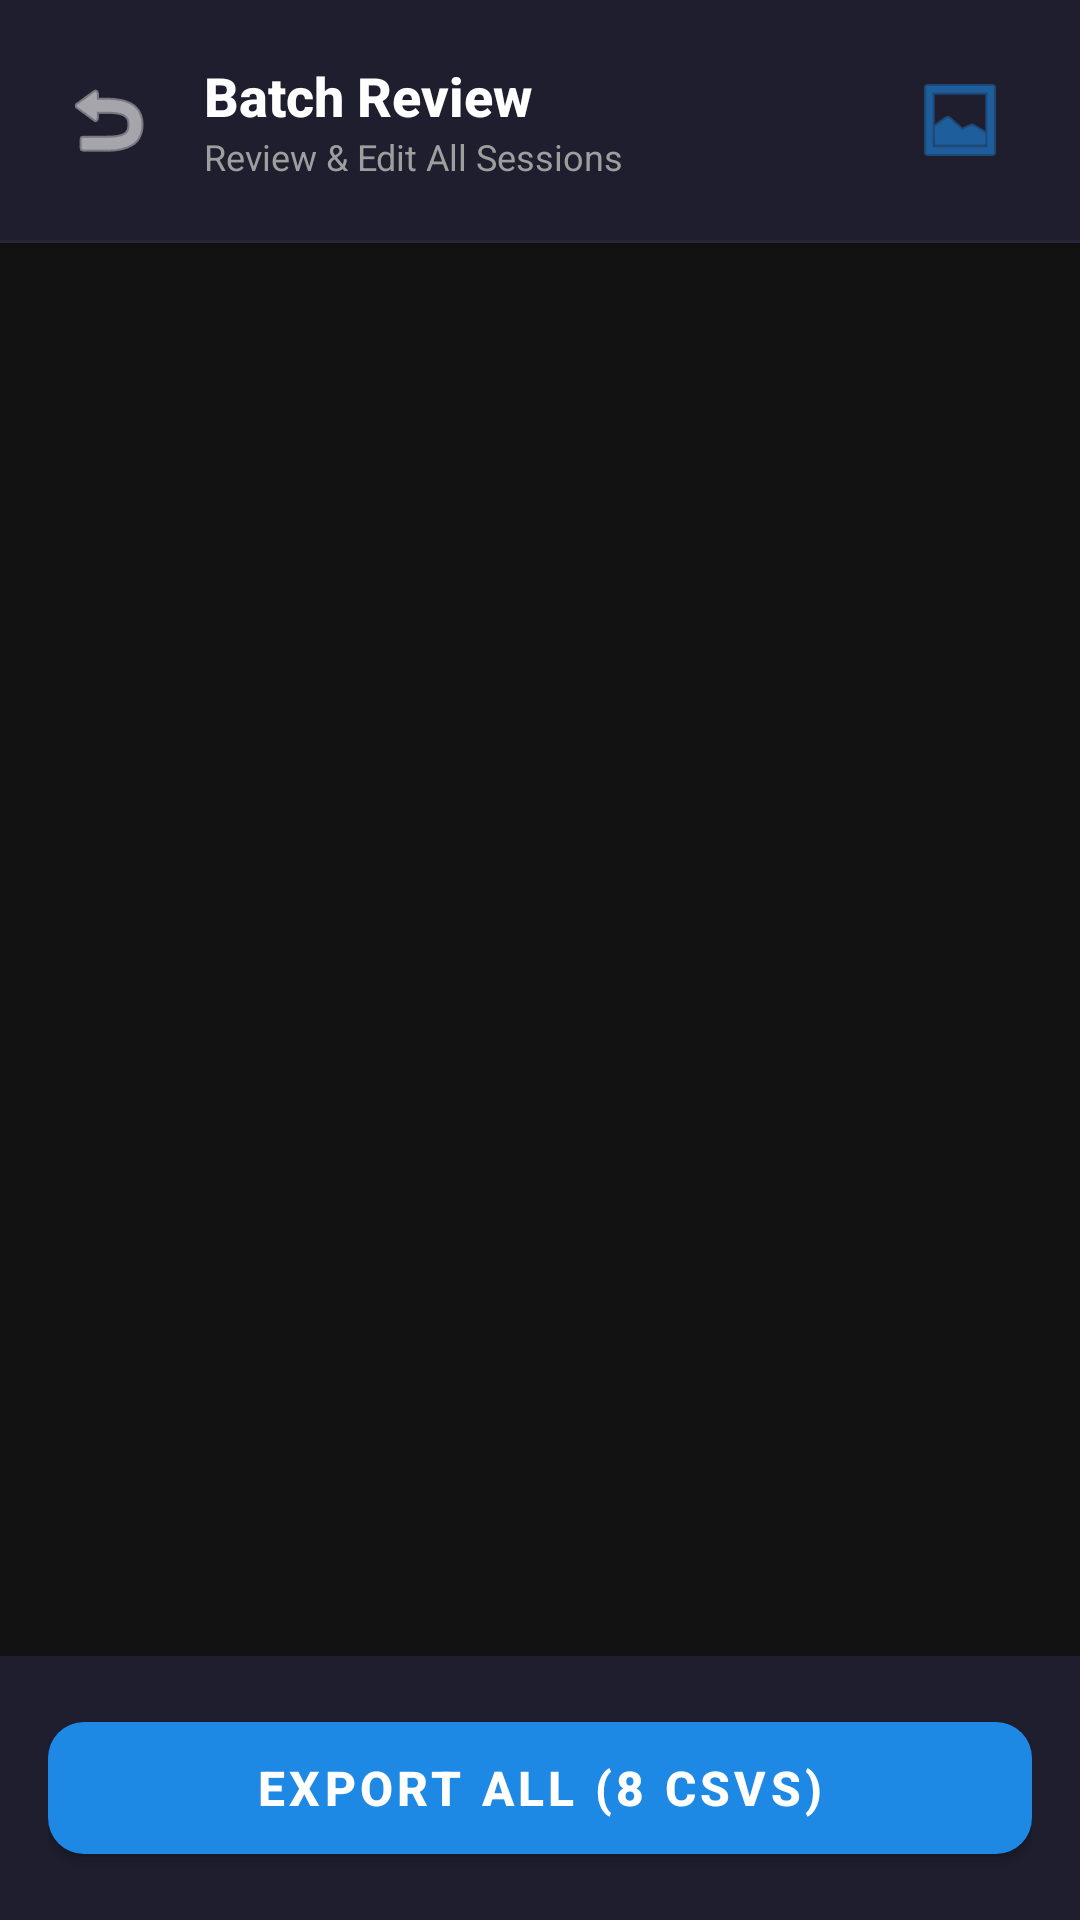

Produce the Android XML layout that renders to this screen, including the resource entries it uses.
<!-- AndroidManifest.xml: application theme Theme.AttendaceJIL -->
<!-- res/layout/activity_batch_review.xml -->
<?xml version="1.0" encoding="utf-8"?>
<LinearLayout xmlns:android="http://schemas.android.com/apk/res/android"
    xmlns:app="http://schemas.android.com/apk/res-auto"
    android:layout_width="match_parent"
    android:layout_height="match_parent"
    android:orientation="vertical"
    android:background="@color/bg_dark">

    
    <LinearLayout
        android:layout_width="match_parent"
        android:layout_height="wrap_content"
        android:background="@color/card_dark"
        android:orientation="horizontal"
        android:gravity="center_vertical"
        android:paddingStart="16dp"
        android:paddingEnd="16dp"
        android:paddingTop="16dp"
        android:paddingBottom="16dp"
        android:elevation="4dp">

        <ImageButton
            android:id="@+id/btnBack"
            android:layout_width="40dp"
            android:layout_height="40dp"
            android:background="?attr/selectableItemBackgroundBorderless"
            android:src="@android:drawable/ic_menu_revert"
            android:tint="@android:color/white"
            android:contentDescription="Back"
            android:layout_marginEnd="12dp" />

        <LinearLayout
            android:layout_width="0dp"
            android:layout_height="wrap_content"
            android:layout_weight="1"
            android:orientation="vertical">
            <TextView
                android:layout_width="wrap_content"
                android:layout_height="wrap_content"
                android:text="Batch Review"
                android:textColor="@color/text_primary"
                android:textSize="18sp"
                android:textStyle="bold"
                android:fontFamily="sans-serif-medium" />
            <TextView
                android:layout_width="wrap_content"
                android:layout_height="wrap_content"
                android:text="Review &amp; Edit All Sessions"
                android:textColor="@color/text_secondary"
                android:textSize="12sp" />
        </LinearLayout>

        <ImageButton
            android:id="@+id/btnViewImage"
            android:layout_width="48dp"
            android:layout_height="48dp"
            android:background="?attr/selectableItemBackgroundBorderless"
            android:src="@android:drawable/ic_menu_gallery"
            android:tint="@color/accent_blue"
            android:contentDescription="View Source Images" />
    </LinearLayout>

    <View android:layout_width="match_parent" android:layout_height="1dp"
        android:background="#FF2A2A3D" />

    
    <com.google.android.material.tabs.TabLayout
        android:id="@+id/tabLayout"
        android:layout_width="match_parent"
        android:layout_height="wrap_content"
        app:tabMode="scrollable"
        app:tabGravity="fill"
        app:tabTextColor="@color/text_secondary"
        app:tabSelectedTextColor="@color/accent_blue"
        app:tabIndicatorColor="@color/accent_blue"
        android:background="@color/bg_dark" />

    
    <androidx.viewpager2.widget.ViewPager2
        android:id="@+id/viewPager"
        android:layout_width="match_parent"
        android:layout_height="0dp"
        android:layout_weight="1" />

    
    <LinearLayout
        android:layout_width="match_parent"
        android:layout_height="wrap_content"
        android:orientation="horizontal"
        android:background="@color/card_dark"
        android:padding="16dp"
        android:elevation="8dp">
        
        <com.google.android.material.button.MaterialButton
            android:id="@+id/btnExportAll"
            android:layout_width="match_parent"
            android:layout_height="56dp"
            android:text="Export All (8 CSVs)"
            android:textSize="16sp"
            android:textStyle="bold"
            app:backgroundTint="@color/accent_blue"
            app:cornerRadius="12dp" />
    </LinearLayout>

</LinearLayout>
<!-- resources referenced by this layout -->
<resources>
  <color name="accent_blue">#FF1E88E5</color>
  <color name="bg_dark">#FF121212</color>
  <color name="card_dark">#FF1E1E2E</color>
  <color name="text_primary">#FFFFFFFF</color>
  <color name="text_secondary">#FF9E9E9E</color>
  <style name="Theme.AttendaceJIL" parent="Theme.MaterialComponents.DayNight.DarkActionBar">
          <item name="colorPrimary">@color/colorPrimary</item>
          <item name="colorPrimaryVariant">@color/colorPrimaryVariant</item>
          <item name="colorOnPrimary">@color/colorOnPrimary</item>
          <item name="colorSecondary">@color/colorSecondary</item>
          <item name="colorSecondaryVariant">@color/colorSecondaryVariant</item>
          <item name="colorOnSecondary">@color/colorOnSecondary</item>
          <item name="colorError">@color/colorError</item>
          <item name="colorOnError">@color/colorOnError</item>
          <item name="colorSurface">@color/colorSurface</item>
          <item name="colorOnSurface">@color/colorOnSurface</item>
          <item name="android:windowBackground">@color/bg_dark</item>
          <item name="android:statusBarColor">@color/card_dark</item>
          <item name="android:navigationBarColor">@color/bg_dark</item>
          <item name="windowActionBar">false</item>
          <item name="windowNoTitle">true</item>
      </style>
  <color name="colorPrimary">#FF1E88E5</color>
  <color name="colorPrimaryVariant">#FF1565C0</color>
  <color name="colorOnPrimary">#FFFFFFFF</color>
  <color name="colorSecondary">#FF03DAC5</color>
  <color name="colorSecondaryVariant">#FF018786</color>
  <color name="colorOnSecondary">#FF000000</color>
  <color name="colorError">#FFE53935</color>
  <color name="colorOnError">#FFFFFFFF</color>
  <color name="colorSurface">#FF1E1E2E</color>
  <color name="colorOnSurface">#FFFFFFFF</color>
</resources>
